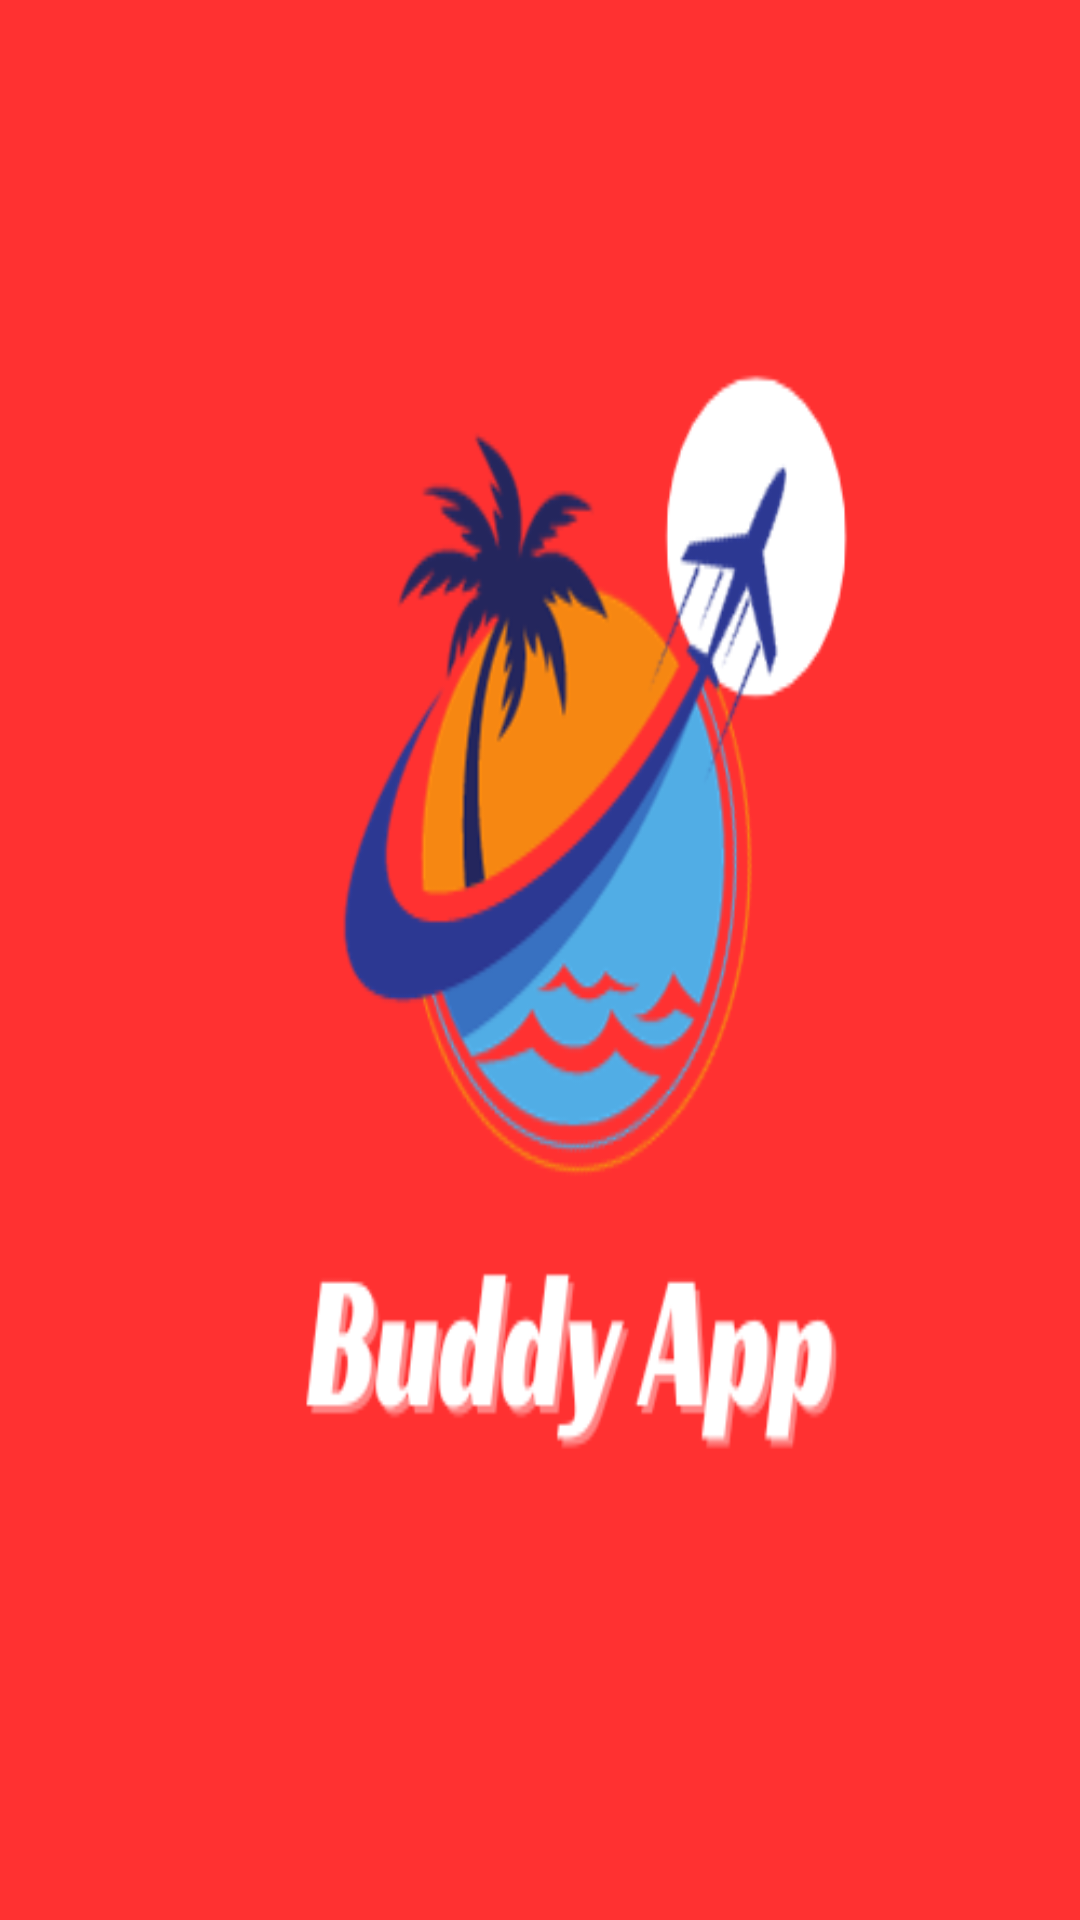

Write the Android layout XML for this screen, with the resource values it uses.
<!-- AndroidManifest.xml: application theme Theme.BuddyApP -->
<!-- res/layout/activity_splash_screen.xml -->
<?xml version="1.0" encoding="utf-8"?>
<androidx.constraintlayout.widget.ConstraintLayout xmlns:android="http://schemas.android.com/apk/res/android"
    xmlns:app="http://schemas.android.com/apk/res-auto"
    xmlns:tools="http://schemas.android.com/tools"
    android:layout_width="match_parent"
    android:layout_height="match_parent"
    android:background="@drawable/splash111"
    tools:context=".Screens.SplashScreen">



</androidx.constraintlayout.widget.ConstraintLayout>
<!-- resources referenced by this layout -->
<resources>
  <!-- drawable splash111: png bitmap (drawable, 40975 bytes) -->
  <style name="Theme.BuddyApP" parent="Base.Theme.BuddyApP" />
  <style name="Base.Theme.BuddyApP" parent="Theme.AppCompat.Light.DarkActionBar">
  
          
  
          <item name="colorPrimary">@color/read</item>
          <item name="colorPrimaryDark">#B71C1C</item>
          <item name="colorAccent">#F57F17</item>
          
          
      </style>
  <color name="read"> #B71C1C </color>
</resources>
